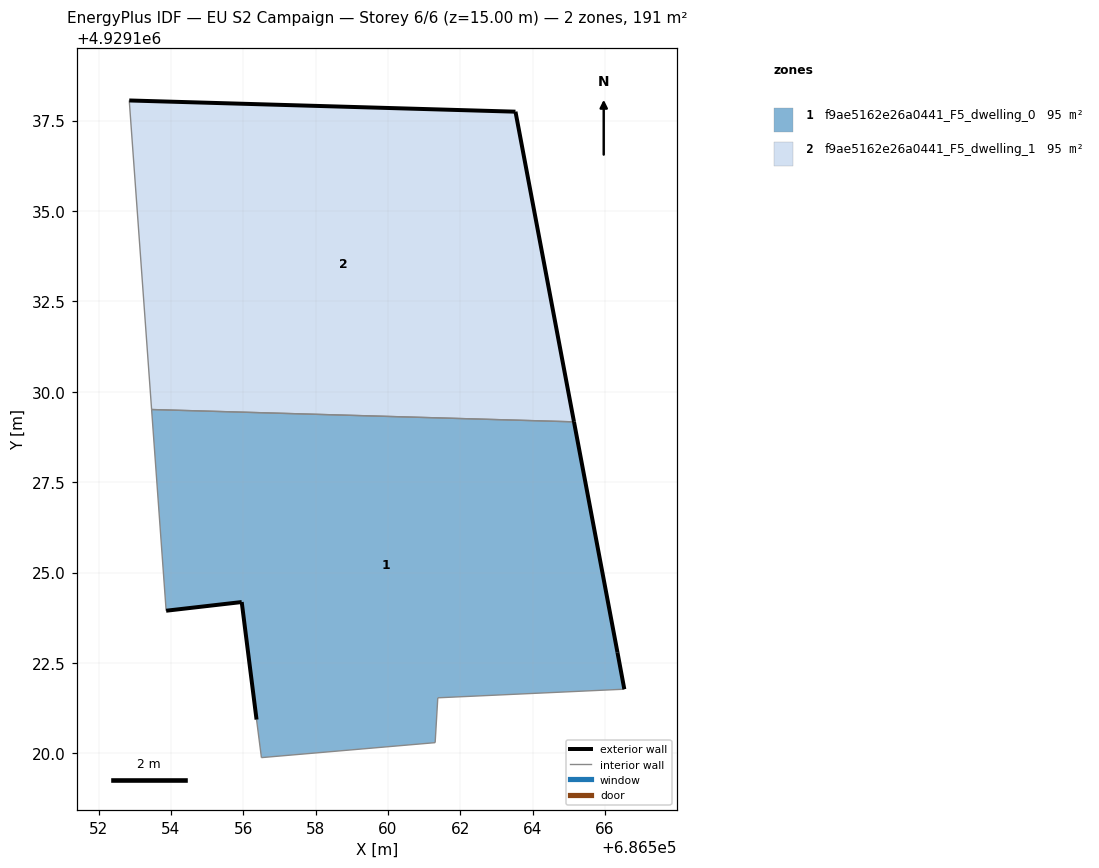
=== STOREY PLAN SPEC (per zone: floor XY polygon, exterior-wall plan segments, windows/doors) ===
zone 1: f9ae5162e26a0441_F5_dwelling_0  (95.4 m²)
  floor: (686566.54, 4929121.78) (686566.35, 4929122.79) (686565.15, 4929129.17) (686553.46, 4929129.51) (686553.87, 4929123.95) (686555.96, 4929124.18) (686556.37, 4929120.93) (686556.50, 4929119.88) (686561.31, 4929120.30) (686561.38, 4929121.54)
  exterior wall: (686556.37, 4929120.93) – (686555.96, 4929124.18)  [3.3 m]
  exterior wall: (686555.96, 4929124.18) – (686553.87, 4929123.95)  [2.1 m]
  exterior wall: (686565.15, 4929129.17) – (686566.35, 4929122.79)  [6.5 m]
  exterior wall: (686566.35, 4929122.79) – (686566.54, 4929121.78)  [1.0 m]
  interior walls: 6
zone 2: f9ae5162e26a0441_F5_dwelling_1  (95.4 m²)
  floor: (686565.15, 4929129.17) (686563.53, 4929137.75) (686552.85, 4929138.05) (686553.46, 4929129.51)
  exterior wall: (686563.53, 4929137.75) – (686565.15, 4929129.17)  [8.7 m]
  exterior wall: (686552.85, 4929138.05) – (686563.53, 4929137.75)  [10.7 m]
  interior walls: 2

=== DERIVED (storey summary) ===
Building: EU S2 Campaign
Storey: 6 of 6  (floor level z = 15.00 m)
Storey gross floor area: 190.7 m²
Zones on this storey: 2
  - f9ae5162e26a0441_F5_dwelling_0: floor 95.4 m²; exterior wall 12.9 m (38.7 m²); WWR 0.0%
  - f9ae5162e26a0441_F5_dwelling_1: floor 95.4 m²; exterior wall 19.4 m (58.2 m²); WWR 0.0%
Zone adjacency (shared interzone walls):
  - f9ae5162e26a0441_F5_dwelling_0 ↔ f9ae5162e26a0441_F5_dwelling_1